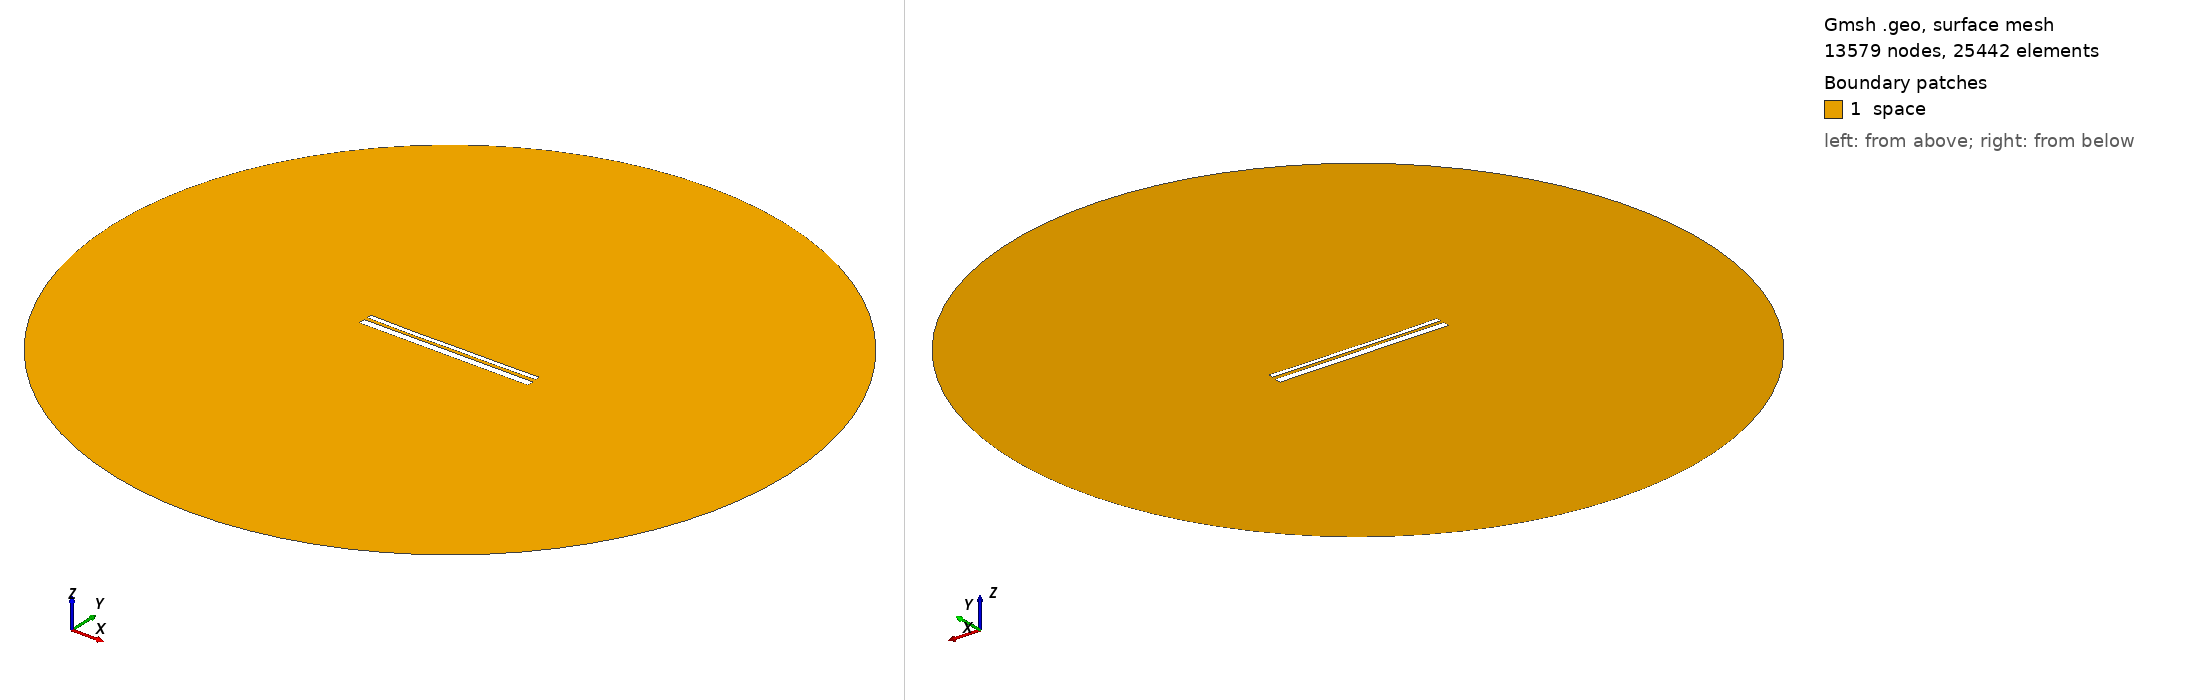

Gmsh geometry script, surface-meshed: 13579 nodes, 25442 surface elements. Boundary patches (legend numbers): 1 space. Left view from above one corner, right view from below the opposite corner. Legend entries are the model's physical surfaces. The drawing asked Gmsh for element sizes between 1% and 20% of the model's largest extent; the script's own settings can give other sizes.

=== 12757.geo (drawn) ===
//---------------------------------------
// Geometry kernel
//---------------------------------------

SetFactory("OpenCASCADE");



//---------------------------------------
// Parameters of the geometry
//---------------------------------------

// Overetch of the upper plate
overetch = 0.5;

// Distance between the plates
distance = 1.5;

// Discretization over the x axis (for the deformation)
nx = 50; 

// Length of the plate
L = 100 - overetch; 

// Number of modes
n = 4; 

// 1st mode coefficient
coeff(1) = 0.0;
beta(1) = 0.596864 * 3.1415926535 / L;

// 2nd mode coefficient
coeff(2) = -0.15;
beta(2) = 1.49418 * 3.1415926535 / L;

// 3rd mode coefficient
coeff(3) = -0.075;
beta(3) = 2.50025 * 3.1415926535 / L;

// 4th mode coefficient
coeff(4) = -0.075;
beta(4) = 3.49999 * 3.1415926535 / L;



//---------------------------------------
// Upper plate (deformed rectangle)
//---------------------------------------

// Coordiantes of the upper plate
xmin = -50;
xmax = 50 - overetch;

// Height of the upper plate
yheight = 4 - 2 * overetch;

// Indexes of the points
UpperID[] = {};
LowerID[] = {};
LeftID[] = {};
RightID[] = {};

// Point index
p = 1;

// Horizontal edges
For i In {1:nx}
    x = xmin + (i-1)*(xmax - xmin)/(nx-1);

    y_bottom = distance / 2 + overetch;
    For j In {1:n}
        C = (Cosh(beta(j)*L) + Cos(beta(j)*L)) / (Sinh(beta(j)*L) + Sin(beta(j)*L));
        y_bottom  = y_bottom + coeff(j) * (Cosh(beta(j)*(x+50)) - Cos(beta(j)*(x+50)) - C * (Sinh(beta(j)*(x+50)) - Sin(beta(j)*(x+50))));
    EndFor

    y_top = y_bottom + yheight;

    Point(p) = {x, y_top, 0, 1.0};
    UpperID[i] = p;
    p = p + 1;

    Point(p) = {x, y_bottom, 0, 1.0};
    LowerID[i] = p;
    p = p + 1;
EndFor

// Create point lists
UpperPts[] = {}; LowerPts[] = {};
For i In {1:nx}
  UpperPts[] += {UpperID[i]};
  LowerPts[] += {LowerID[i]};
EndFor

// Build splines
Spline(1) = {UpperPts[]};
Spline(2) = {LowerPts[]};
Line(3) = {LowerPts[nx-1], UpperPts[nx-1]};
Line(4) = {LowerPts[0], UpperPts[0]};

// Build the plane surface
Curve Loop(1) = {2, 3, -1, -4};
Plane Surface(1) = {1};



//---------------------------------------
// Lower plate (rectangle)
//---------------------------------------

// Vertices
Point(1001) = {-50, -1, 0, 1.0};
Point(1002) = { 50, -1, 0, 1.0};
Point(1003) = { 50,  -5, 0, 1.0};
Point(1004) = {-50,  -5, 0, 1.0};

// Edges
Line(5) = {1001, 1002};
Line(6) = {1002, 1003};
Line(7) = {1003, 1004};
Line(8) = {1004, 1001};

// Plane surface
Line Loop(2) = {5, 6, 7, 8};
Plane Surface(2) = {2}; 



//---------------------------------------
// Outer (fictious) boundary
//---------------------------------------

// Points
Point(1005) = {0, 0, 0};       // Center
Point(1006) = {200, 0, 0};     // Start point
Point(1007) = {0, 200, 0};     // 90 degrees
Point(1008) = {-200, 0, 0};    // 180 degrees
Point(1009) = {0, -200, 0};    // 270 degrees

// Circle arcs (each needs start, center, end)
Circle(9) = {1006, 1005, 1007};
Circle(10) = {1007, 1005, 1008};
Circle(11) = {1008, 1005, 1009};
Circle(12) = {1009, 1005, 1006};

// Plane surface for the entire domain
Curve Loop(3) = {9, 10, 11, 12};
Surface(3) = {3};

// Subtract the plates from the whole domain to obtain the actual domain where we want to solve the equations
BooleanDifference{ Surface{3}; Delete; }{ Surface{1}; Surface{2}; Delete; }




//---------------------------------------
// Transfinite Lines/Curves
//---------------------------------------

// Set the number of points on the boundaries
r = 7;

// Plates
Transfinite Curve {1, 2} = 50*r Using Progression 1;
Transfinite Curve {3, 4} = 2*r Using Progression 1;
Transfinite Line {5, 7} = 50*r Using Progression 1;
Transfinite Line {6, 8} = 2*r Using Progression 1;

// Outer boundary
Transfinite Line {9, 10, 11, 12} = 20 Using Progression 1;



//---------------------------------------
// Physical groups
//---------------------------------------                

// Physical curves (boundaries)
Physical Line("force_segment", 10) = {2};
Physical Line("upper_plate", 11) = {1, 3, 4};
Physical Line("lower_plate", 12) = {5, 6, 7, 8};
Physical Line("boundary", 20) = {9, 10, 11, 12};

// Physical Surfaces
Physical Surface("space", 30) = {3};



//---------------------------------------
// 6. Generate the Mesh
//---------------------------------------

// 2D mesh generation
Mesh 2;
